Dataset: Fold2 (GitHub, zumaiaUOC/DL_PRA). Classes: abnormal, normal.

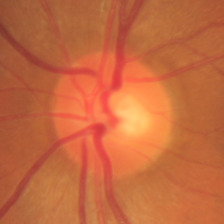
Label: normal

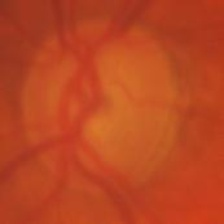
Label: abnormal

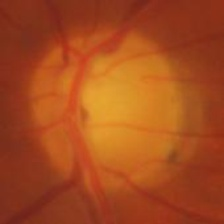
Label: abnormal

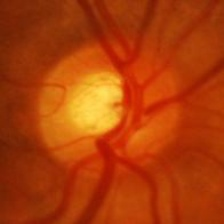
Label: abnormal

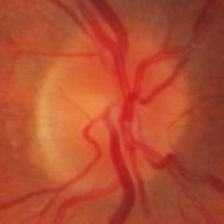
Label: normal

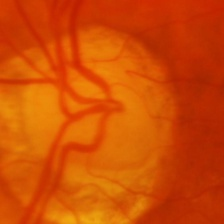
Label: abnormal
